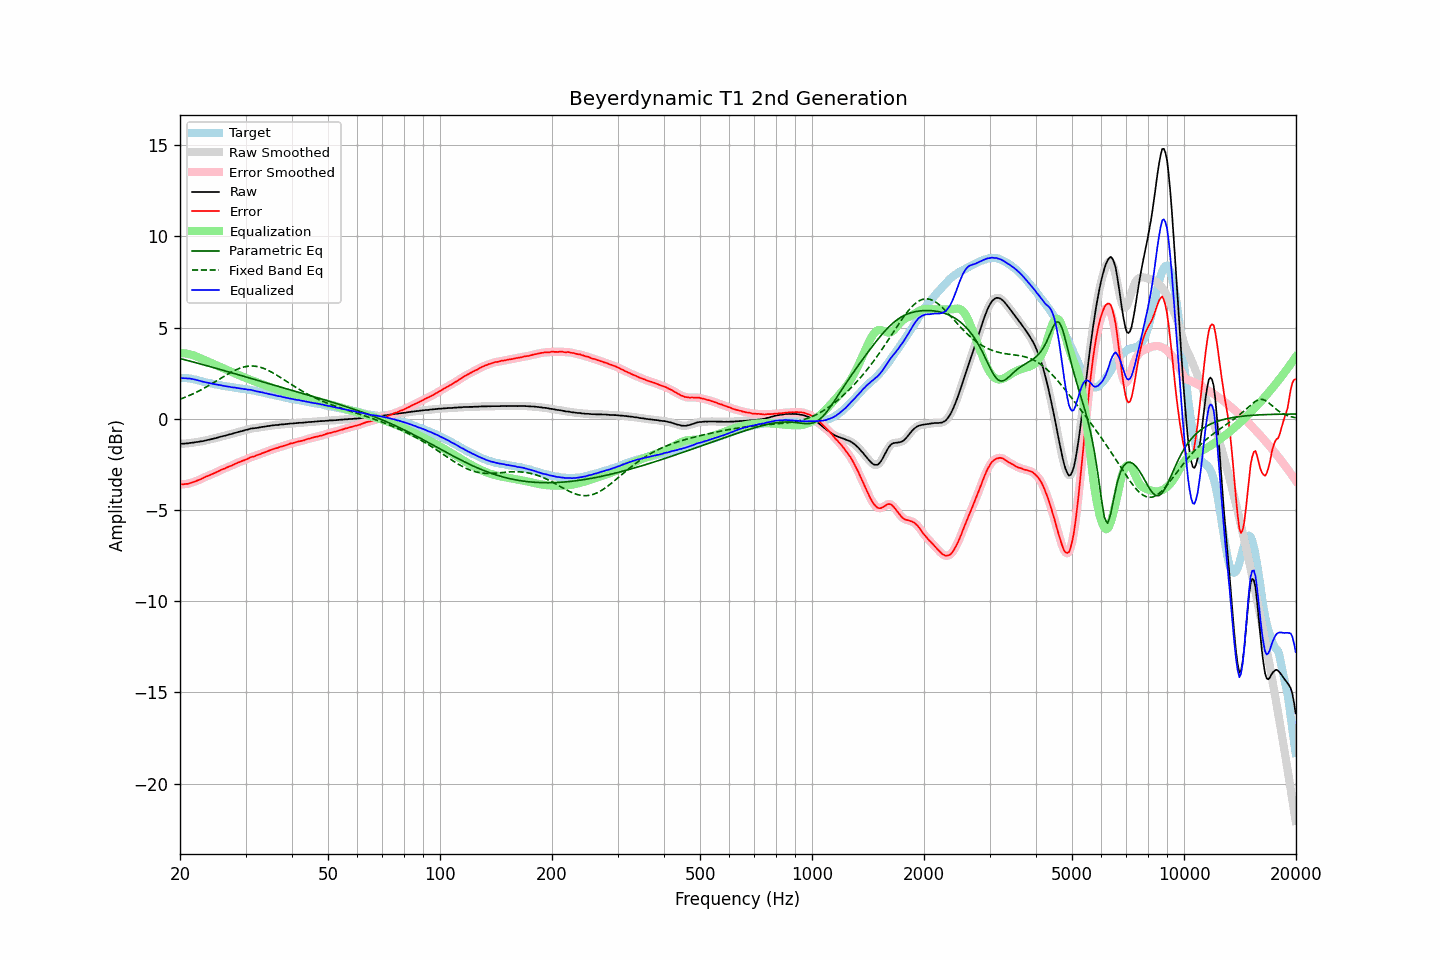

The file beside this chart, header and first rows:
frequency, raw, error, smoothed, error_smoothed, equalization, parametric_eq, fixed_band_eq, equalized_raw, equalized_smoothed, target
20.00, -1.38, -3.60, -1.38, -3.60, 3.60, 3.30, 1.07, 2.22, 2.22, 2.22
20.20, -1.37, -3.59, -1.37, -3.60, 3.60, 3.28, 1.10, 2.23, 2.23, 2.22
20.40, -1.37, -3.59, -1.37, -3.59, 3.59, 3.25, 1.14, 2.22, 2.22, 2.22
20.61, -1.36, -3.58, -1.36, -3.59, 3.58, 3.23, 1.17, 2.22, 2.22, 2.22
20.81, -1.35, -3.57, -1.35, -3.58, 3.57, 3.21, 1.21, 2.22, 2.22, 2.22
21.02, -1.35, -3.57, -1.34, -3.56, 3.55, 3.19, 1.24, 2.20, 2.21, 2.22
21.23, -1.33, -3.53, -1.33, -3.54, 3.53, 3.16, 1.28, 2.20, 2.20, 2.20
21.44, -1.32, -3.51, -1.32, -3.51, 3.51, 3.14, 1.32, 2.19, 2.19, 2.19
21.66, -1.31, -3.48, -1.31, -3.48, 3.48, 3.12, 1.36, 2.17, 2.17, 2.17
21.87, -1.30, -3.45, -1.30, -3.45, 3.45, 3.09, 1.40, 2.15, 2.16, 2.15
22.09, -1.28, -3.42, -1.28, -3.42, 3.42, 3.07, 1.44, 2.14, 2.13, 2.14
22.31, -1.27, -3.38, -1.27, -3.38, 3.38, 3.04, 1.49, 2.11, 2.11, 2.11
22.54, -1.26, -3.35, -1.26, -3.35, 3.34, 3.02, 1.53, 2.08, 2.09, 2.09
22.76, -1.24, -3.31, -1.24, -3.31, 3.31, 3.00, 1.58, 2.07, 2.06, 2.07
22.99, -1.23, -3.27, -1.23, -3.27, 3.27, 2.97, 1.63, 2.04, 2.04, 2.04
23.22, -1.21, -3.22, -1.21, -3.22, 3.23, 2.95, 1.67, 2.02, 2.02, 2.01
23.45, -1.19, -3.18, -1.19, -3.18, 3.19, 2.92, 1.72, 2.00, 2.00, 1.99
23.69, -1.17, -3.15, -1.17, -3.14, 3.15, 2.90, 1.77, 1.98, 1.98, 1.98
23.92, -1.15, -3.11, -1.15, -3.11, 3.11, 2.87, 1.82, 1.96, 1.96, 1.96
24.16, -1.13, -3.08, -1.13, -3.07, 3.07, 2.85, 1.88, 1.94, 1.94, 1.95
24.40, -1.11, -3.04, -1.11, -3.04, 3.03, 2.82, 1.93, 1.92, 1.92, 1.93
24.65, -1.09, -3.00, -1.09, -3.00, 2.99, 2.80, 1.98, 1.90, 1.90, 1.91
24.89, -1.07, -2.96, -1.07, -2.96, 2.95, 2.77, 2.04, 1.88, 1.89, 1.89
25.14, -1.04, -2.92, -1.04, -2.92, 2.91, 2.75, 2.09, 1.87, 1.87, 1.87
25.39, -1.02, -2.87, -1.02, -2.87, 2.87, 2.72, 2.14, 1.85, 1.86, 1.85
25.65, -0.99, -2.83, -0.99, -2.83, 2.83, 2.70, 2.20, 1.84, 1.84, 1.84
25.91, -0.97, -2.78, -0.97, -2.79, 2.79, 2.67, 2.25, 1.82, 1.82, 1.81
26.16, -0.95, -2.75, -0.95, -2.75, 2.75, 2.65, 2.31, 1.80, 1.81, 1.80
26.43, -0.93, -2.72, -0.93, -2.72, 2.72, 2.62, 2.36, 1.79, 1.79, 1.79
26.69, -0.90, -2.67, -0.90, -2.68, 2.68, 2.60, 2.41, 1.78, 1.78, 1.77
26.96, -0.88, -2.64, -0.88, -2.64, 2.64, 2.57, 2.46, 1.76, 1.76, 1.76
27.23, -0.85, -2.60, -0.86, -2.61, 2.60, 2.55, 2.51, 1.75, 1.75, 1.75
27.50, -0.84, -2.58, -0.83, -2.57, 2.57, 2.52, 2.56, 1.73, 1.73, 1.74
27.77, -0.81, -2.53, -0.81, -2.53, 2.53, 2.50, 2.60, 1.72, 1.72, 1.72
28.05, -0.78, -2.49, -0.78, -2.49, 2.49, 2.47, 2.65, 1.71, 1.70, 1.71
28.33, -0.76, -2.45, -0.76, -2.45, 2.45, 2.45, 2.69, 1.69, 1.69, 1.69
28.62, -0.73, -2.41, -0.73, -2.41, 2.41, 2.42, 2.73, 1.68, 1.68, 1.68
28.90, -0.71, -2.38, -0.71, -2.37, 2.38, 2.39, 2.76, 1.67, 1.67, 1.67
29.19, -0.69, -2.34, -0.69, -2.34, 2.34, 2.37, 2.79, 1.65, 1.65, 1.64
29.48, -0.66, -2.30, -0.66, -2.30, 2.30, 2.34, 2.82, 1.64, 1.64, 1.64
29.78, -0.64, -2.27, -0.64, -2.27, 2.27, 2.32, 2.84, 1.62, 1.63, 1.63
30.08, -0.61, -2.23, -0.62, -2.24, 2.23, 2.29, 2.86, 1.62, 1.61, 1.62
30.38, -0.60, -2.20, -0.59, -2.20, 2.20, 2.27, 2.88, 1.59, 1.60, 1.60
30.68, -0.57, -2.16, -0.57, -2.16, 2.16, 2.24, 2.88, 1.59, 1.59, 1.59
30.99, -0.54, -2.11, -0.55, -2.12, 2.13, 2.21, 2.89, 1.59, 1.58, 1.57
31.30, -0.53, -2.09, -0.53, -2.09, 2.09, 2.19, 2.89, 1.56, 1.56, 1.56
31.61, -0.52, -2.07, -0.52, -2.06, 2.06, 2.16, 2.89, 1.54, 1.54, 1.55
31.93, -0.51, -2.04, -0.51, -2.03, 2.03, 2.14, 2.88, 1.52, 1.52, 1.52
32.24, -0.50, -1.99, -0.50, -2.00, 2.00, 2.11, 2.86, 1.49, 1.50, 1.49
32.57, -0.48, -1.96, -0.48, -1.96, 1.96, 2.09, 2.84, 1.48, 1.48, 1.48
32.89, -0.47, -1.94, -0.47, -1.93, 1.93, 2.06, 2.82, 1.46, 1.46, 1.47
33.22, -0.45, -1.89, -0.45, -1.90, 1.90, 2.03, 2.79, 1.45, 1.45, 1.44
33.55, -0.44, -1.87, -0.44, -1.87, 1.86, 2.01, 2.76, 1.42, 1.42, 1.43
33.89, -0.43, -1.84, -0.43, -1.83, 1.83, 1.98, 2.73, 1.40, 1.40, 1.41
34.23, -0.41, -1.79, -0.42, -1.80, 1.80, 1.96, 2.69, 1.39, 1.38, 1.38
34.57, -0.40, -1.76, -0.40, -1.76, 1.76, 1.93, 2.65, 1.36, 1.36, 1.36
34.92, -0.39, -1.73, -0.39, -1.73, 1.73, 1.91, 2.60, 1.34, 1.35, 1.34
35.27, -0.37, -1.70, -0.37, -1.70, 1.70, 1.88, 2.55, 1.33, 1.33, 1.33
35.62, -0.36, -1.67, -0.36, -1.67, 1.67, 1.85, 2.51, 1.31, 1.31, 1.31
35.97, -0.35, -1.63, -0.35, -1.64, 1.64, 1.83, 2.45, 1.29, 1.29, 1.28
... 635 more rows
